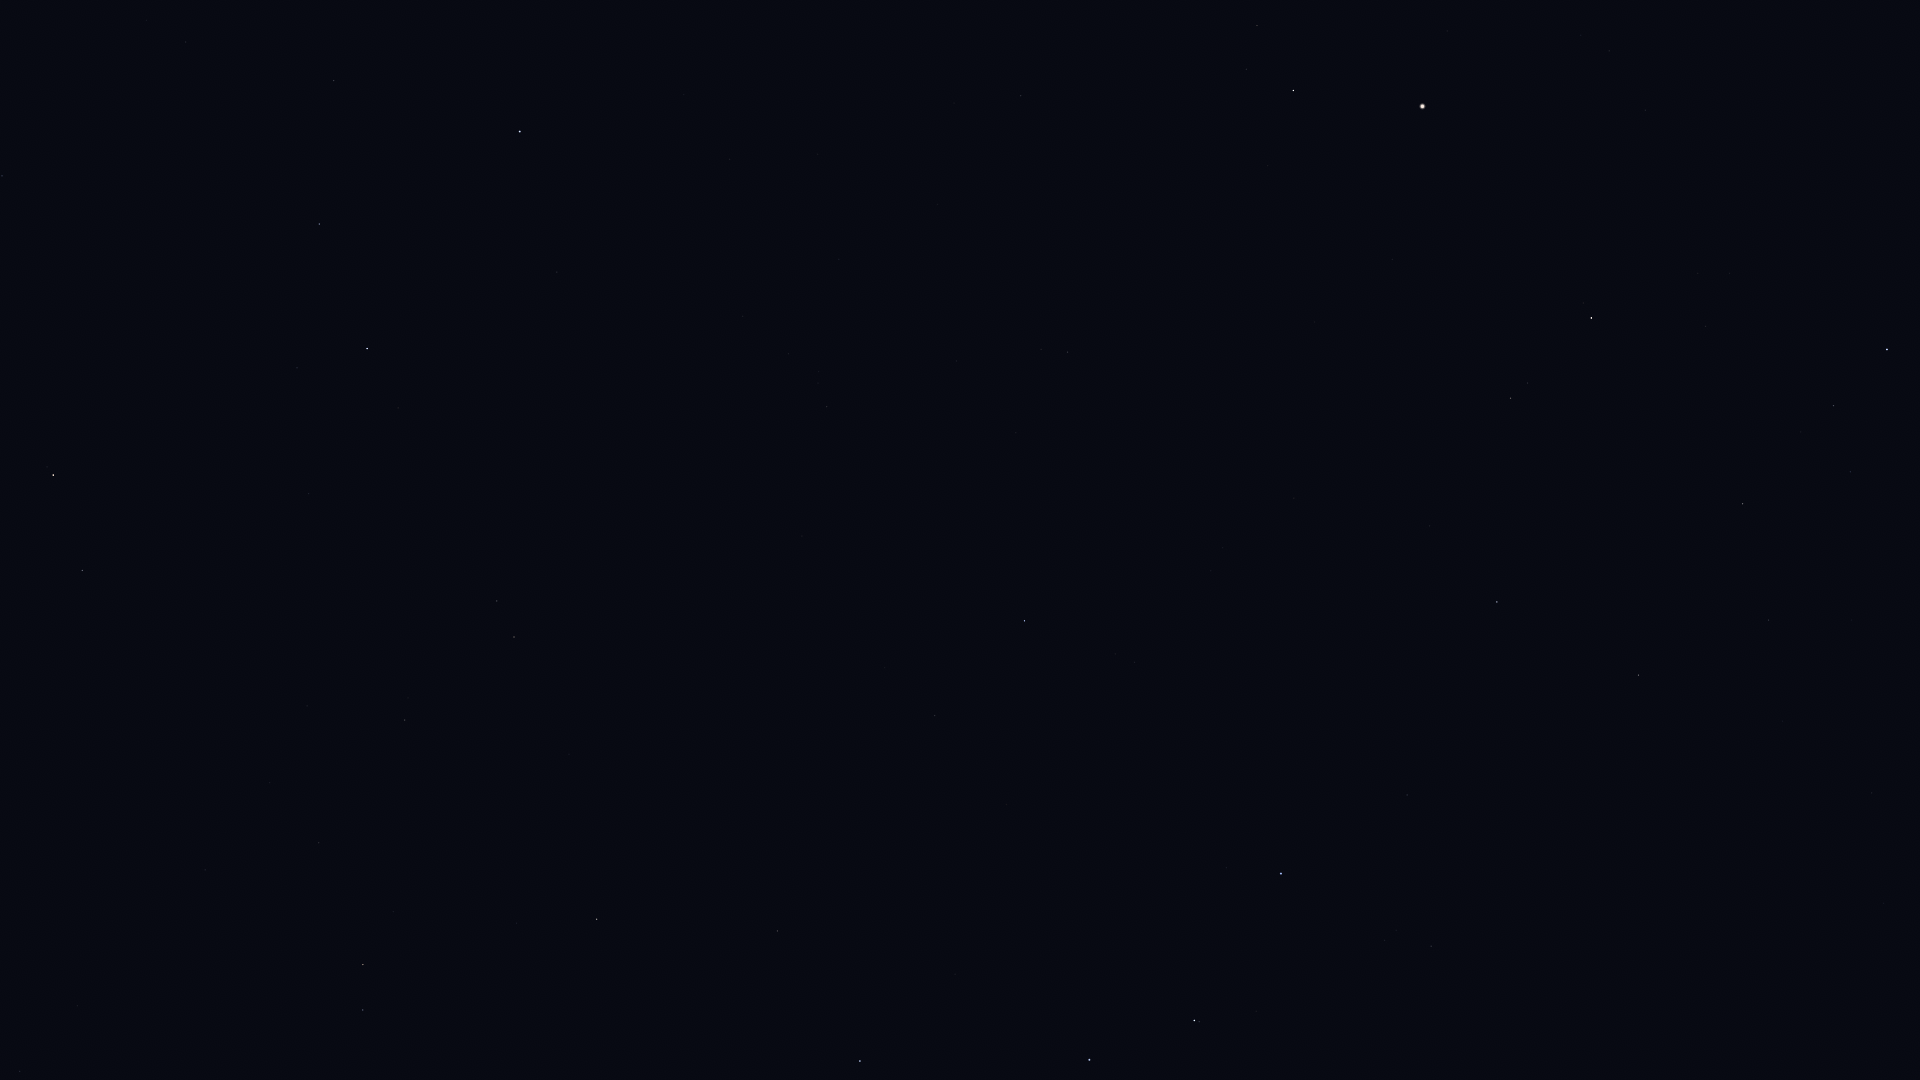

The table this chart was drawn from, first rows:
Star_ID, Name, X, Y
45688, HIP 45688, 20, 1071
46952, HIP 46952, 77, 1006
47087, Illyrian, 55, 966
49593, HIP 49593, 205, 870
50335, Adhafera, 82, 571
50372, Tania Borealis, 363, 1010
50583, Algieba, 53, 475
50801, Tania Australis, 363, 965
51233, HIP 51233, 319, 843
53229, Praecipua, 405, 720
53721, Chalawan, 506, 848
54539, HIP 54539, 597, 919
54872, Zosma, 367, 349
54879, Chertan, 319, 224
55219, Alula Borealis, 514, 637
56508, Formosa, 485, 302
57399, Taiyangshou, 777, 931
57632, Denebola, 520, 132
58001, Phecda, 860, 1061
61317, Chara, 935, 716
62223, La Superba, 1006, 804
62956, Alioth, 1089, 1060
63125, Cor Caroli, 1024, 621
64241, Diadem, 1021, 96
64394, HIP 64394, 1067, 352
65378, Mizar, 1194, 1020
65477, Alcor, 1199, 1022
66192, Liesma, 1230, 988
67301, Alkaid, 1281, 874
67459, HIP 67459, 1257, 26
67927, Muphrid, 1293, 90
69673, Arcturus, 1422, 106
69732, Xuange, 1407, 795
71053, HIP 71053, 1510, 398
71075, Seginus, 1497, 602
72105, Izar, 1591, 318
72487, Merga, 1554, 813
72845, Arcalís, 1659, 88
73555, Nekkar, 1638, 675
74961, Nikawiy, 1715, 727
75411, Alkalurops, 1768, 620
75695, Nusakan, 1833, 406
76127, HIP 76127, 1850, 472
76267, Alphecca, 1887, 349
77760, HIP 77760, 1872, 793
